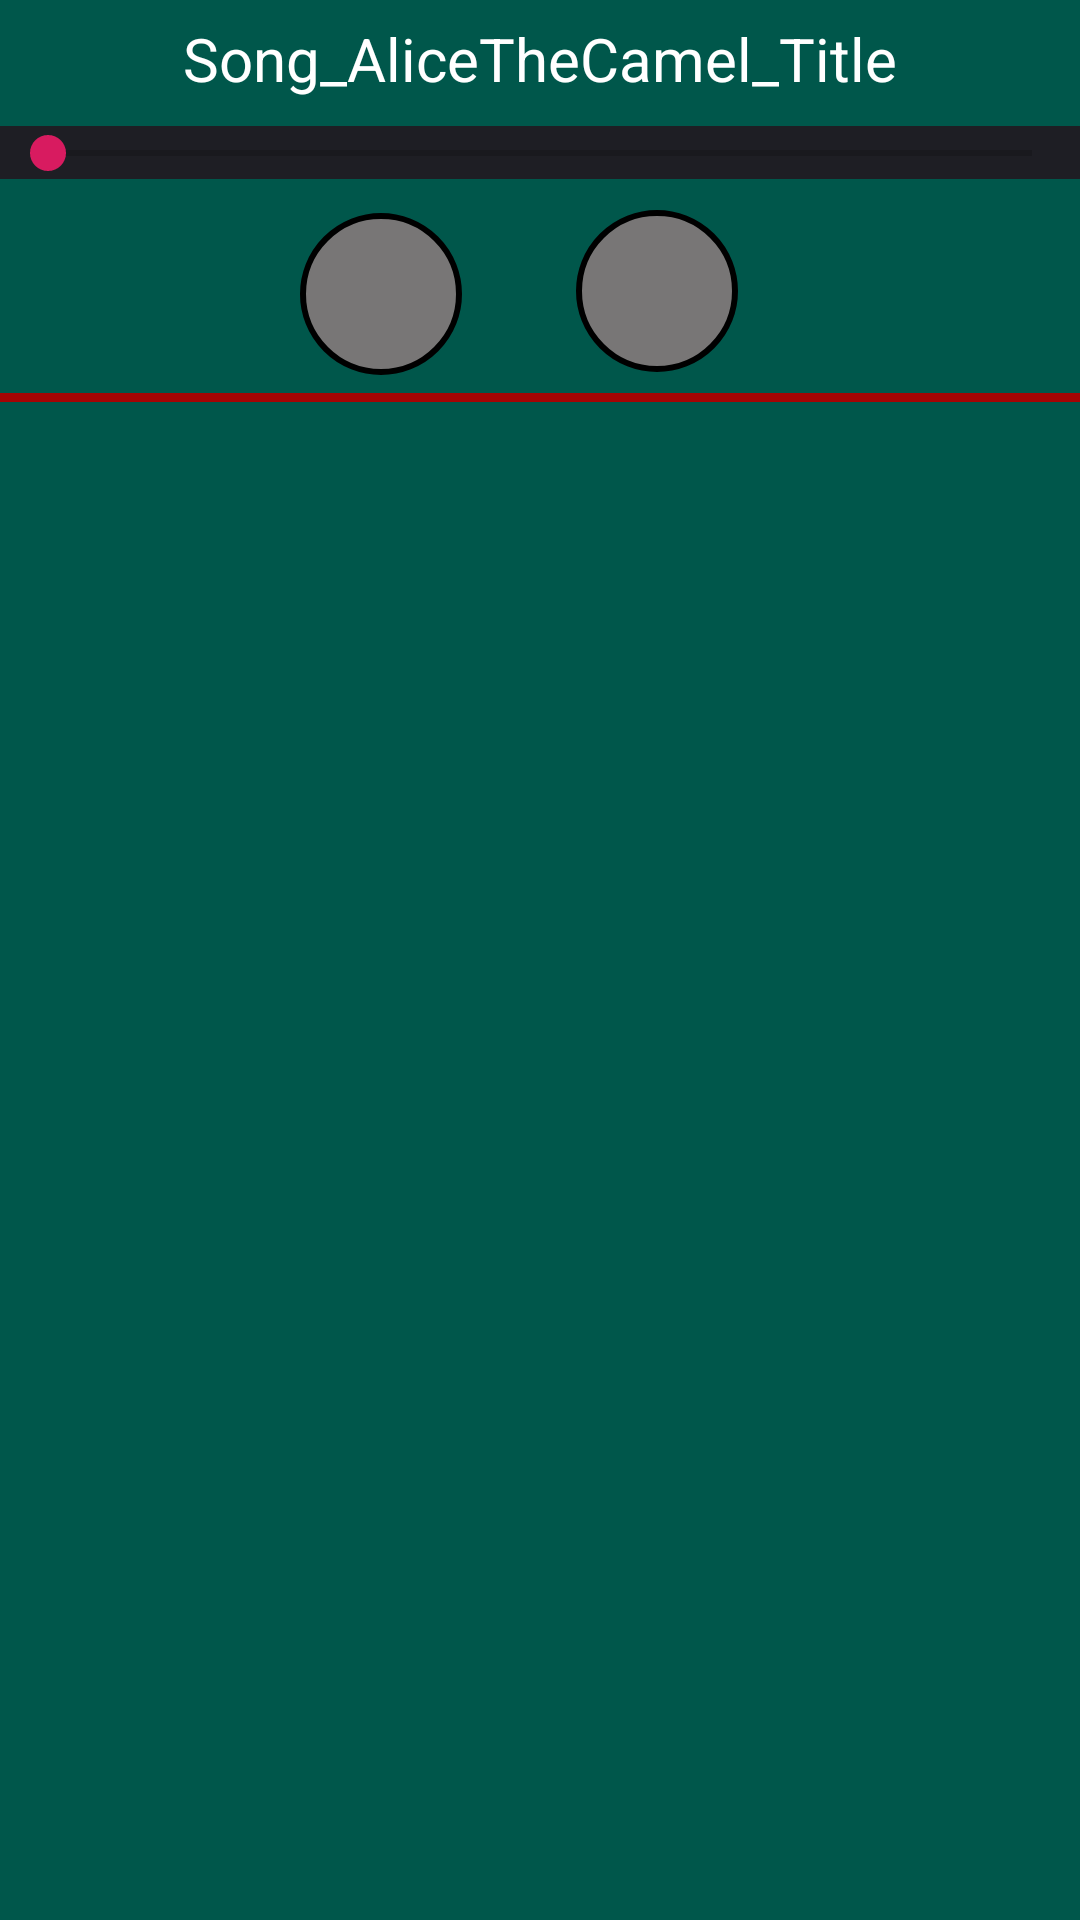

Write the Android layout XML for this screen, with the resource values it uses.
<!-- AndroidManifest.xml: application theme AppTheme -->
<!-- res/layout/player_popup.xml -->
<?xml version="1.0" encoding="utf-8"?>
<RelativeLayout
        xmlns:android="http://schemas.android.com/apk/res/android"
        xmlns:tools="http://schemas.android.com/tools"
        xmlns:app="http://schemas.android.com/apk/res-auto"
        android:orientation="vertical"
        android:layout_width="match_parent"
        android:layout_height="wrap_content"
        android:layout_weight="1"
        android:background="@color/colorPrimaryDark">

    <SeekBar
            android:id="@+id/simpleSeekBar"
            android:layout_width="fill_parent"
            android:layout_height="wrap_content"
            android:max="100"
            tools:ignore="MissingConstraints"
            android:background="#1E1E24"
            android:layout_marginBottom="-21dp"
            android:layout_alignBottom="@+id/record_title"
            android:layout_marginTop="3dp" android:layout_below="@+id/record_title"/>

    <ImageButton
            android:layout_width="54dp"
            android:layout_height="54dp"
            android:id="@+id/play_record_popup"
            android:src="@drawable/baseline_play_arrow_black_24"
            android:background="@drawable/round_border"
            tools:layout_editor_absoluteX="0dp"
            android:layout_marginTop="29dp" android:layout_alignParentStart="true"
            android:layout_marginLeft="172dp" android:layout_marginStart="100dp"
            android:layout_alignParentLeft="false"
            android:layout_alignTop="@+id/simpleSeekBar"/>

    <ImageButton
            android:layout_width="54dp"
            android:layout_height="54dp"
            android:id="@+id/stop_play_record_popup"
            android:src="@drawable/round_stop_black_24"
            android:background="@drawable/round_border"
            android:layout_toRightOf="@+id/play_record_popup"
            android:layout_marginLeft="33dp"
            android:layout_marginStart="38dp"
            android:layout_alignTop="@+id/simpleSeekBar"
            android:layout_marginTop="28dp"/>
    <TextView
            android:id="@+id/record_title"
            android:layout_width="match_parent"
            android:layout_height="39dp"
            android:text="Song_AliceTheCamel_Title"
            android:textSize="20sp"
            android:textColor="#FFFFFF"
            android:gravity="center" android:layout_marginTop="0dp" android:layout_alignParentTop="true"/>

    <View
            android:layout_width="match_parent"
            android:layout_height="3dp"
            android:layout_gravity="center"
            android:background="#a40404"
            android:layout_alignBaseline="@id/play_record_popup"
            android:layout_below="@+id/stop_play_record_popup"
            android:layout_marginTop="7dp"/>
</RelativeLayout>


        
        
        
        
        
        

    
            
            
            
            
            
            
            


<!-- resources referenced by this layout -->
<resources>
  <color name="colorPrimaryDark">#00574B</color>
  <!-- drawable round_border (drawable) -->
  <?xml version="1.0" encoding="utf-8"?>
  <shape xmlns:android="http://schemas.android.com/apk/res/android"
         android:innerRadius="2dp"
         android:shape="oval"
         android:thicknessRatio="2"
         android:useLevel="false" >
  <solid android:color="#787676"/>
  
  <stroke
          android:width="2dp"
          android:color="@android:color/black"/>
  </shape>
  <style name="AppTheme" parent="Theme.AppCompat.Light.DarkActionBar">
          
          <item name="colorPrimary">@color/colorPrimary</item>
          <item name="colorPrimaryDark">@color/colorPrimaryDark</item>
          <item name="colorAccent">@color/colorAccent</item>
      </style>
  <color name="colorPrimary">#00856F</color>
  <color name="colorAccent">#D81B60</color>
</resources>
